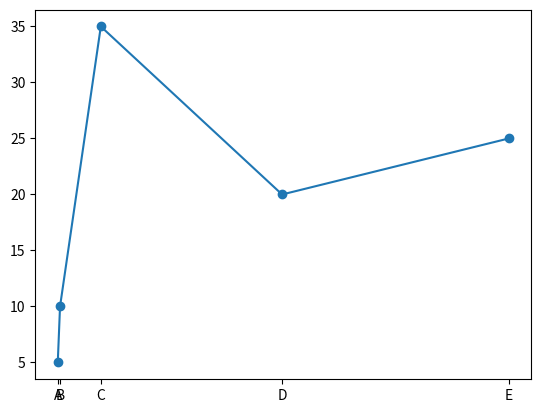

Write the Python code that produced this figure.
# ch3_7.py
import matplotlib.pyplot as plt

x = [0.5,1.0,10,50,100]
y = [5,10,35,20,25]
labels = ['A','B','C','D','E']
plt.xticks(x,labels)
plt.plot(x,y,"-o")
plt.show()
